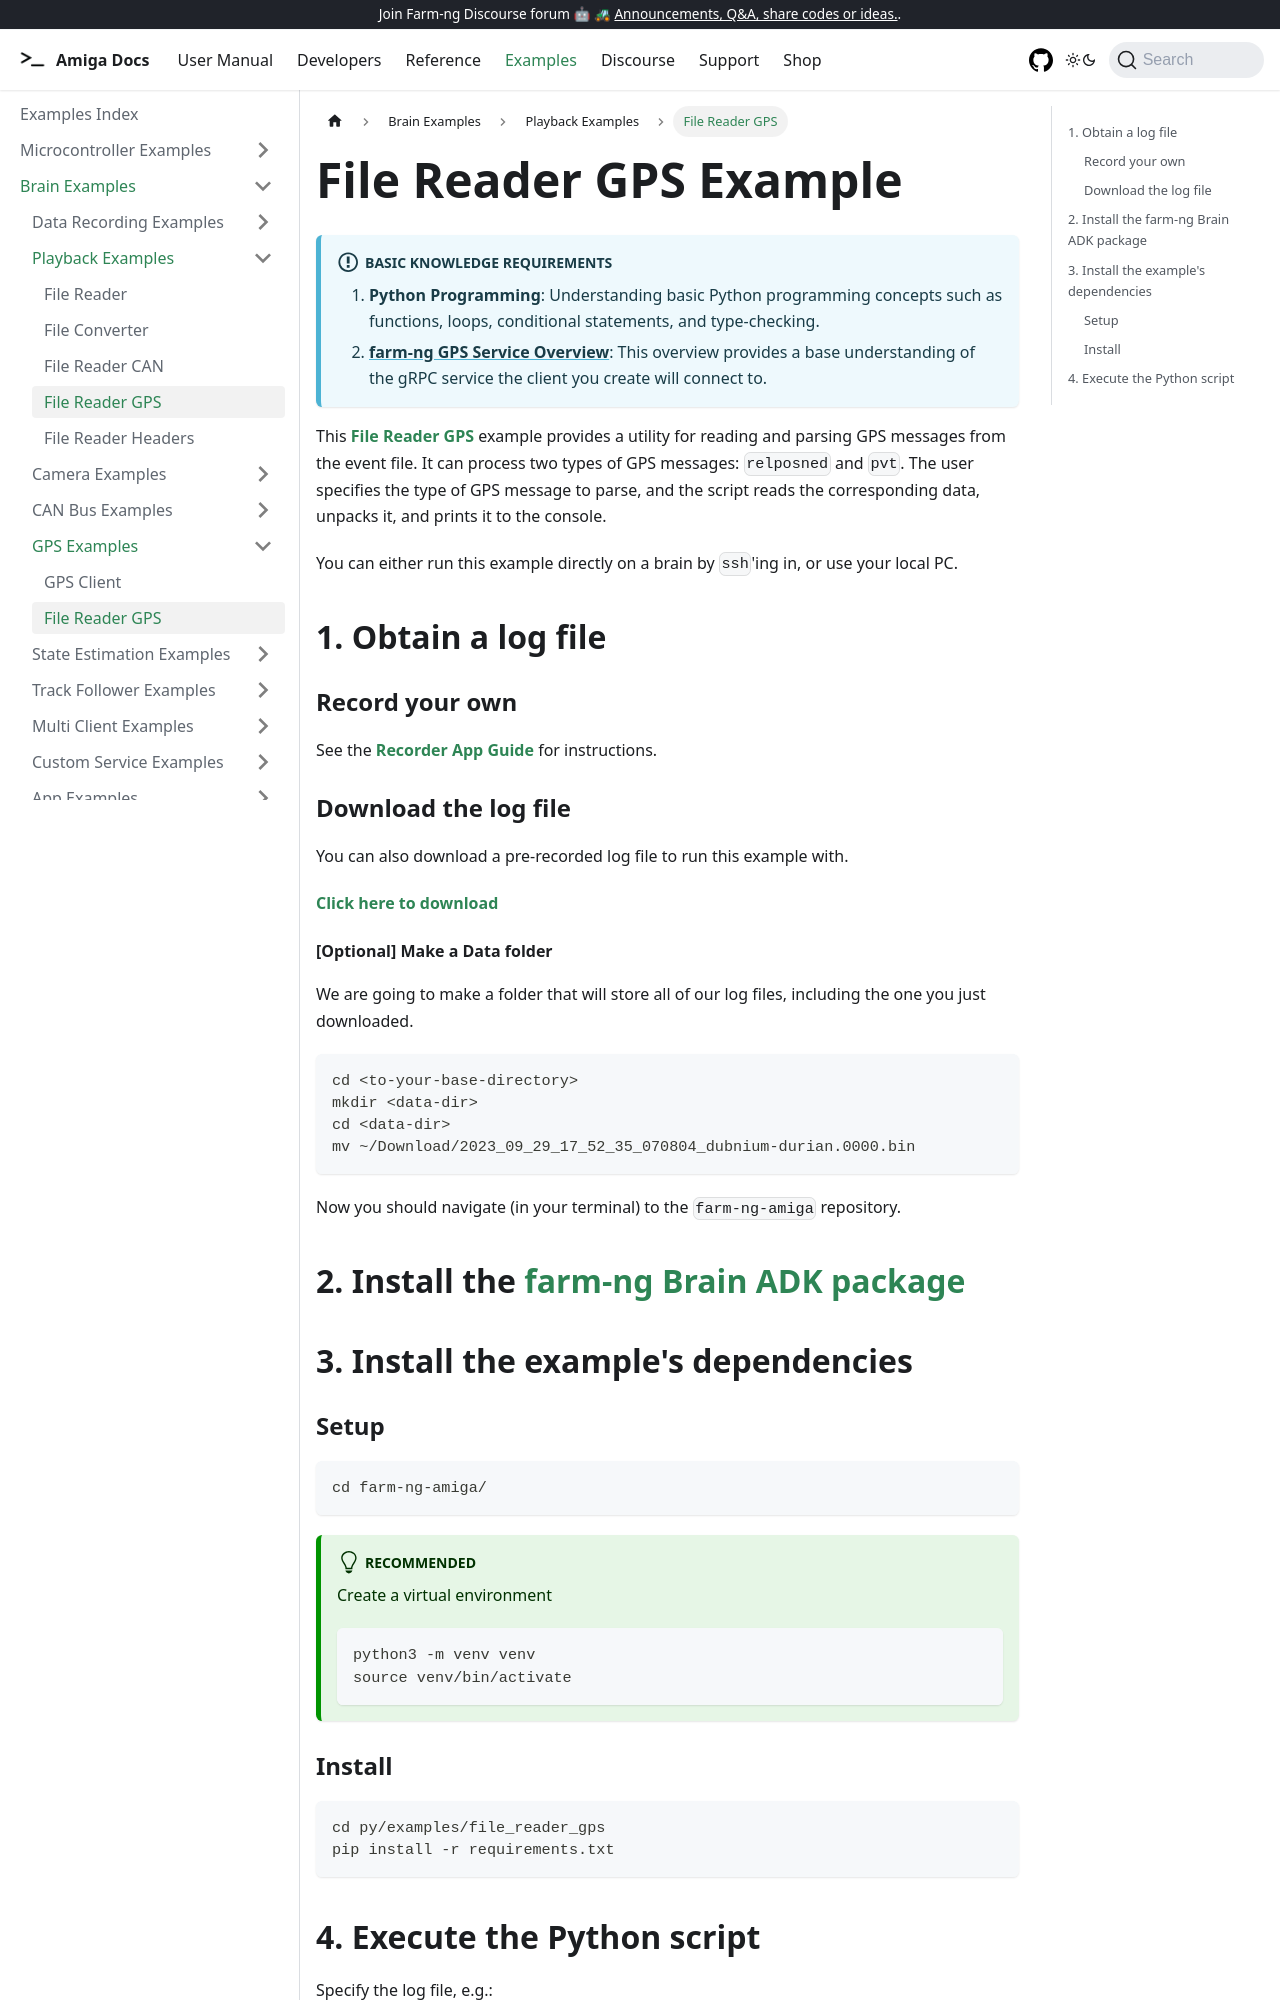

repository: farm-ng/amiga-dev-kit · page: docs/examples/file_reader_gps/index.html · generator: docusaurus

---
id: file-reader-gps
title: File Reader GPS
---

# File Reader GPS Example

:::info Basic Knowledge Requirements

1. **Python Programming**: Understanding basic Python programming concepts such as functions, loops,
conditional statements, and type-checking.
2. **[farm-ng GPS Service Overview](/docs/concepts/gps_service/)**:
This overview provides a base understanding of the gRPC service the client you create will connect to.
:::

This [**File Reader GPS**](https://github.com/farm-ng/farm-ng-amiga/blob/main/py/examples/file_reader_gps/main.py)
example provides a utility for reading and parsing GPS messages from the event file.
It can process two types of GPS messages: `relposned` and `pvt`.
The user specifies the type of GPS message to parse, and the script reads the corresponding data,
unpacks it, and prints it to the console.

You can either run this example directly on a brain by `ssh`'ing in,
or use your local PC.

## 1. Obtain a log file

### Record your own

See the **[Recorder App Guide](/docs/apps/recorder_app/)** for instructions.

### Download the log file

You can also download a pre-recorded log file to run this example with.

[**Click here to download**](https://farm-ng-dev-auto-plot-mvp.s3.us-west-2.amazonaws.com/datasets/examples_log_file/2023_09_29_17_52_35_070804_dubnium-durian.0000.bin)

#### [Optional] Make a Data folder

We are going to make a folder that will store all of our log
files, including the one you just downloaded.

```bash
cd <to-your-base-directory>
mkdir <data-dir>
cd <data-dir>
mv ~/Download/2023_09_29_17_52_35_070804_dubnium-durian.0000.bin
```

Now you should navigate (in your terminal) to the `farm-ng-amiga` repository.

## 2. Install the [farm-ng Brain ADK package](/docs/brain/brain-install)

## 3. Install the example's dependencies
